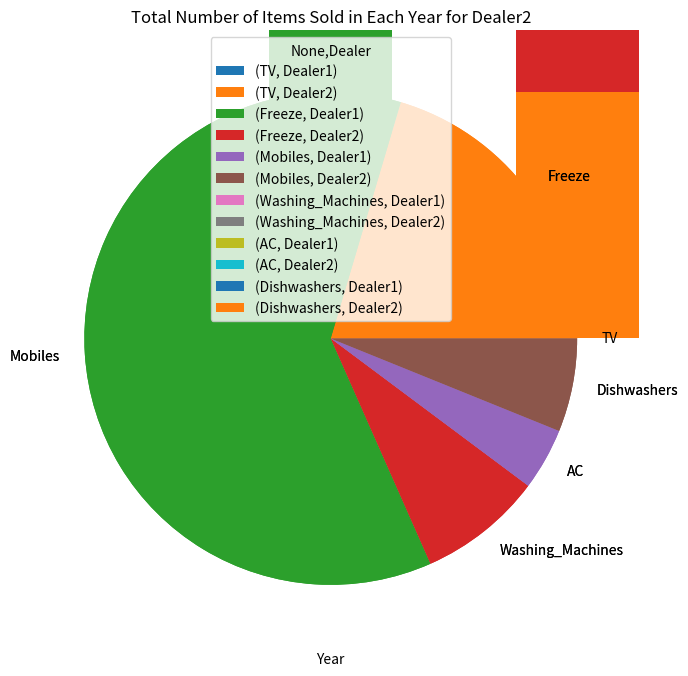

Write Python code to recreate this figure.
# -*- coding: utf-8 -*-
"""Day12NumpyAssignment.ipynb

Automatically generated by Colaboratory.

Original file is located at
    https://colab.research.google.com/<link-removed>

Numpy assignments
1. Using numpy create a matrix of size 3 by 5. Create another matrix of 5 by 3
Perform following operations on the matrices
1. Display shape of both matrix
2. Find matrix multiplication
3. Create another matrix of size 3 by 5 using random numbers
4. And display addition subtraction and member wise multiplication
1. accept numbers from user and store it in a list1 and list2
then convert these list into ndarray
create list3 and list4 to store numbers
and convert it into ndarray
(list1 and list 2 in one array)
(list3 and list 4 in another array)
combine these 4 arrays into 2D arrays (use stack functions)

and find memberwise addition,multiplication
and exponential of first array
"""

import numpy as np

# Create matrices of size 3x5 and 5x3
A = np.zeros((3, 5))
B = np.zeros((5, 3))

# Display shape of both matrices
print("Shape of A:", A.shape)
print("Shape of B:", B.shape)

# Find matrix multiplication
C = np.dot(A, B)
print("Matrix multiplication:\n", C)

# Create another matrix of size 3x5 using random numbers
D = np.random.rand(3, 5)

# Display addition, subtraction, and member-wise multiplication
E = A + D
F = A - D
G = A * D
print("Addition:\n", E)
print("Subtraction:\n", F)
print("Member-wise multiplication:\n", G)

# Accept numbers from user and store it in lists
list1 = [1, 2, 3]
list2 = [4, 5, 6]
list3 = [7, 8, 9]
list4 = [10, 11, 12]

# Convert lists to ndarrays
arr1 = np.array(list1)
arr2 = np.array(list2)
arr3 = np.array(list3)
arr4 = np.array(list4)

# Combine 4 arrays into 2D arrays using stack functions
arr5 = np.stack((arr1, arr2), axis=1)
arr6 = np.stack((arr3, arr4), axis=1)

# Find member-wise addition, multiplication, and exponential of first array
H = np.add(arr5, arr6)
I = np.multiply(arr5, arr6)
J = np.exp(arr5)
print("Member-wise addition:\n", H)
print("Member-wise multiplication:\n", I)
print("Exponential of first array:\n", J)

"""1. Store yearwise sales of 2 dealers for tv, freeze, mobiles, washing machines, AC and
dishwashers for years (2001 to 2010)
DEALER1
tv freeze mobiles washing machines AC dishwashers
(2001) 0 10000 2000 30000 4000 2000 3000
(2002) 1 10000 2000 30000 4000 2000 3000

Answer the following
a. Find total yearwise sales of tv,freeze,mobile,..... product for both dealer.
b. Find in each year total how many products are sold by dealer1 and how many
products are sold by dealer 2.
c. Display average sales of a 2005 year for each dealer.
d. Display max sales of a 2005 year for each dealer
e. Display sales of TV and freeze for each dealer.
f. Draw 2 bar chart one for each dealer, for each year total number of items sold in the
year
g. Draw a pie chart one for each dealer, for each year total number of items sold in the
year
"""

import pandas as pd
import matplotlib.pyplot as plt

# Create DataFrame for the sales data
data = {
    'Year': list(range(2001, 2003)),
    'Dealer': ['Dealer1', 'Dealer2'],
    'TV': [0, 1],
    'Freeze': [10000, 10000],
    'Mobiles': [30000, 30000],
    'Washing_Machines': [4000, 4000],
    'AC': [2000, 2000],
    'Dishwashers': [3000, 3000]
}

df_sales = pd.DataFrame(data)
df_sales.set_index(['Year', 'Dealer'], inplace=True)

# a. Total yearwise sales of each product for both dealers
total_sales = df_sales.groupby(level='Year').sum()

# Display total yearwise sales of each product for both dealers
print("a. Total Yearwise Sales of Each Product for Both Dealers:")
print(total_sales)
print()

# b. Total products sold by each dealer in each year
total_products_sold = df_sales.groupby('Year').count()

# Display total products sold by each dealer in each year
print("b. Total Products Sold by Each Dealer in Each Year:")
print(total_products_sold)
print()

# c. Display average sales of a 2005 year for each dealer
try:
    average_sales_2005 = df_sales.xs(2005).groupby('Dealer').mean()
    print("c. Average Sales of 2005 Year for Each Dealer:")
    print(average_sales_2005)
except KeyError:
    print("c. Average Sales of 2005 Year for Each Dealer: Data for 2005 is not available")
print()

# d. Display max sales of a 2005 year for each dealer
try:
    max_sales_2005 = df_sales.xs(2005).groupby('Dealer').max()
    print("d. Max Sales of 2005 Year for Each Dealer:")
    print(max_sales_2005)
except KeyError:
    print("d. Max Sales of 2005 Year for Each Dealer: Data for 2005 is not available")
print()

# e. Display sales of TV and freeze for each dealer
sales_TV_Freeze = df_sales[['TV', 'Freeze']]

# Display sales of TV and freeze for each dealer
print("e. Sales of TV and Freeze for Each Dealer:")
print(sales_TV_Freeze)
print()

# f. Draw bar chart for each dealer, for each year total number of items sold in the year
bar_chart_data = df_sales.unstack('Dealer')
bar_chart_data.plot(kind='bar', stacked=True)
plt.xlabel('Year')
plt.ylabel('Total Items Sold')
plt.title('Total Number of Items Sold in Each Year for Each Dealer')
plt.show()

# g. Draw pie chart for each dealer, for each year total number of items sold in the year
for dealer in df_sales.index.get_level_values('Dealer').unique():
    try:
        pie_chart_data = df_sales.loc(axis=0)[:, dealer].sum()
        pie_chart_data.plot(kind='pie', figsize=(8, 8))
        plt.title(f'Total Number of Items Sold in Each Year for {dealer}')
        plt.ylabel('')
        plt.show()
    except KeyError:
        print(f"Data for {dealer} is not available")